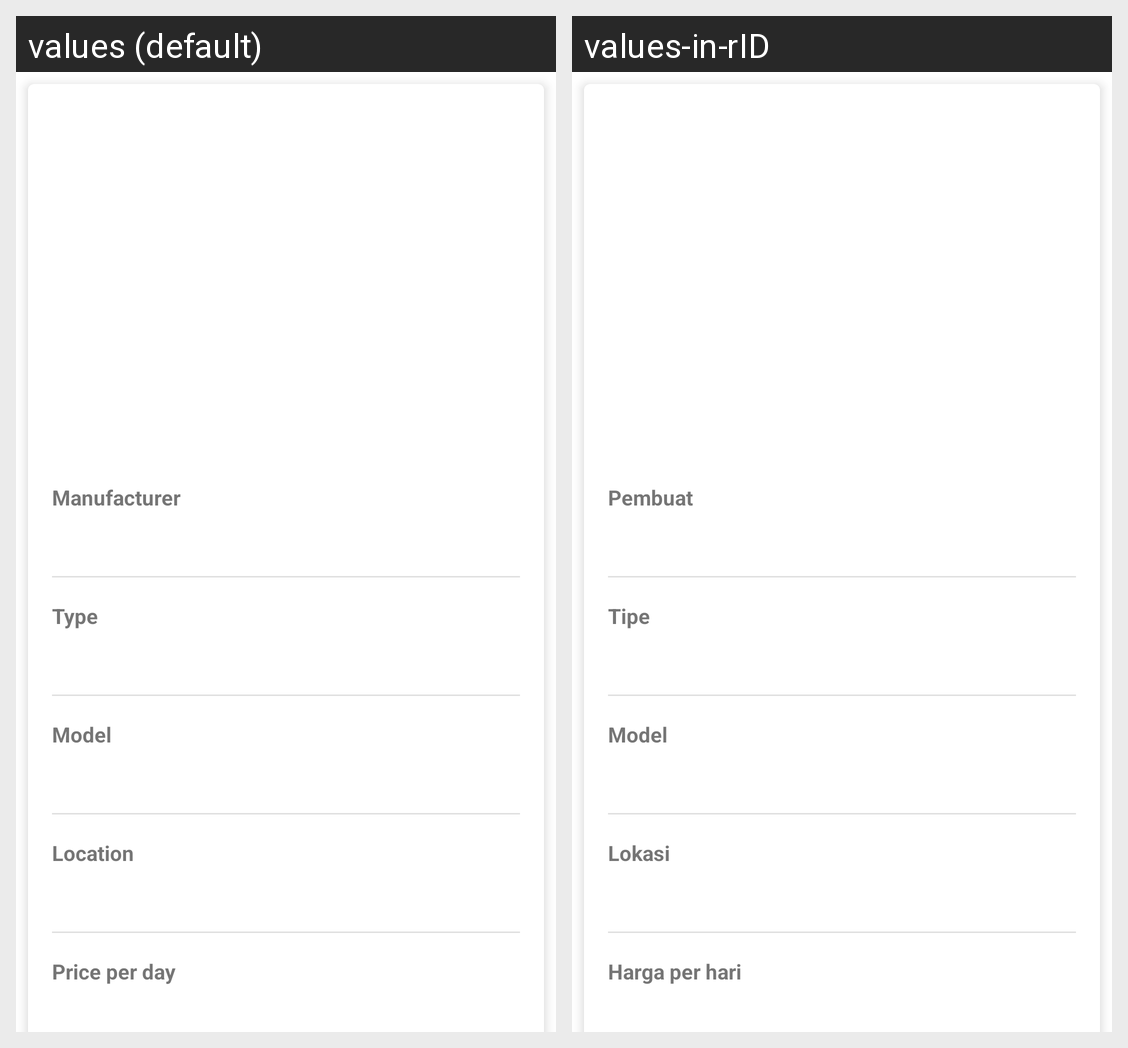

Locale-by-locale string values for the Android screen shown in this grid:
Android screen res/layout/fragment_rent_detail.xml rendered under 2 locales, left to right: values (default), values-in-rID. Device: Nexus 5 (rendered at 1080×1920; each locale shown at half size, 540×960, under a caption strip naming it); theme Theme.RentalKamera.Splash.
Strings drawn on this screen, with the default value and each locale's value (text and hints the layout hard-codes, and strings that could not be matched under every locale, appear in the picture but are not listed):

rent_manufacturer_hint
  values: Manufacturer
  values-in-rID: Pembuat

rent_type_hint
  values: Type
  values-in-rID: Tipe

rent_model_hint
  values: Model
  values-in-rID: Model

rent_location_hint
  values: Location
  values-in-rID: Lokasi

rent_price_hint
  values: Price per day
  values-in-rID: Harga per hari
